pico-8 play session: no input (idle), after a click and taps of 🅾, ❎, 🅾+❎, 🅾 in the second before t = 0

[t = 1 s] idle ~1s (no d-pad/buttons)
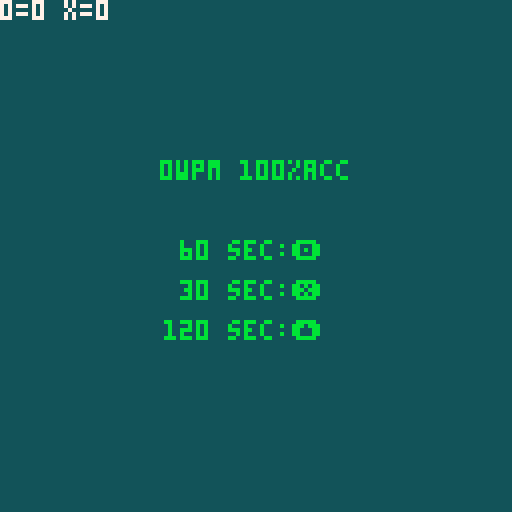

pico-8 cartridge
version 43
__lua__
--game_init
function init_game(x)
	cls()
	_update60 = update_game
	_draw = draw_game
	
 poke(0x5f2d,1)--enable stat(31)
 poke(0x5f2e,1)--hidden palette
 pal(9,9+122,1)
 palt(0,false)
 palt(5,true)
 music(0)
 reset_game()
 test_time = max(2,x)
 ski = true
 chs = ""
 lcolor = 7
 for i = 1,999 do stat(31) end
  
end

function update_game()
	if game_over == true then
		poke(0x5f30,0)
	 return 
	end
	
	tick += 1
	--disable pause via p or enter
	--important here for custom pause menu
	poke(0x5f30,1)
	
	if ski==true then
  ski = false
  stat(31)
  return		
	end
	
 if stat(30) then
  local c = stat(31) -- last typed character
  chs = c
  
  if c == topl then
  	typed..= c
  	index += 1
  	fox_p -= 4-- move text to left
  	correct_char += 1
  	ch = ""
  	lcolor = 7
  	
 
  --backspace detection
  elseif c == "\b" and fox_p < 63 then 
   typed = sub(typed,1,#typed-1)
   index -= 1
   fox_p += 4
   
  else  -- if wrong letter typed
   lcolor = 8
   ch = c --ch = the wrong red letter
   wrong_char += 1
   sfx(3)
  end
  
  topl = sub(fox,index,index)
  sfx(1)
  --generate new text
  if index == #fox-15 then
   --fox = fox.." lorem"
   fox = fox.." "..new_word()
  end
  
 end
end

function draw_game()
 cls() map() --draws map

 timer = mytimer() 
 --timer = flr(time())

 local left = 
  max(0,test_time-timer)
 
	print("0="..tostr(correct_char)..
 " x="..tostr(wrong_char),7)
 
	print(tostr(wpm).."wpm "
 	..tostr(acc).."%acc",40,40,11)
	
	if timer  > 0 then
	 upd_wpm()
  upd_acc()
 end
	
	-- end test
 if timer >= test_time then
  game_over = true
 	results()
  return 
 end
  
 print(left,60,30, 7)
	
 print(tostr(wpm).."wpm "
 ..tostr(acc).."%acc",40,40,11)
 
 print(typed,10,20,11)
 
	print(fox, fox_p,50,7)
	print(typed,fox_p,50,11)
		
	keyboardkey()
	keylight(chs)
	
	if lcolor == 8 then
		print(chs,63,61,lcolor)
	end

 rect(4,4,124,124,3) -- margins
end
-->8
-- custom functions

function new_word()
	i = flr(rnd(1000))+1			
	w = eng1k[i] --word_table[i]
	return w
end

rows={25,29,33}
counts={10,9,9}

function keyboardkey()
 spr(22,61,54)
 spr(1,-4,50)
 spr(1,124,50)

 local li=1

 for row=1,3 do
  local y=71+(row-1)*10

  for i=1,counts[row] do
   local x=rows[row]-8+i*8

   spr(8,x,y)
   spr(24,x,y+8)
   print(sub(letters,li,li),x+2,y+2,11)

   li+=1
  end
 end
end

letters="qwertyuiopasdfghjklzxcvbnm,."

keys = {
	{"q",27,73},{"w",35,73},{"e",43,73},{"r",51,73},{"t",59,73},
	{"y",67,73},{"u",75,73},{"i",83,73},{"o",91,73},{"p",99,73},

	{"a",31,83},{"s",39,83},{"d",47,83},{"f",55,83},{"g",63,83},
	{"h",71,83},{"j",79,83},{"k",87,83},{"l",95,83},

	{"z",35,93},{"x",43,93},{"c",51,93},{"v",59,93},
	{"b",67,93},{"n",75,93},{"m",83,93}
}

function keylight(c)
	for k in all(keys) do
  if c == k[1] then
   spr(11,k[2]-2,k[3]-2)
   print(k[1],k[2],k[3],9) 
  end 
 end

end

function upd_wpm() 
	wpm = flr((correct_char/5)
	/(timer/60))	
end

function upd_acc()
 if index > 1 then 
	 acc = flr((correct_char/
	 (correct_char+wrong_char))*100)
 end
end

function mytimer()
	local t = flr(tick / 60)
	return t	
end

function reset_game()
 typed = ""
 fox = "the quick brown fox jumps over the lazy dog"
 fox_p = 63

 correct_char = 0
 wrong_char = 0

 wpm = 0
 acc = 100

 index = 1
 tick = 0
 timer = 0

 game_over = false

 topl = sub(fox,index,index)
end

menuitem(1,"27 secodn test",function() init_game(27)
end)

function results()
	music(-1)
	
	print("60 sec:🅾️",45,60,11)
	print("30 sec:❎",45,70,11)
	print("120 sec:⬆️",41,80,11)
	
	 --press z start
 if btnp(4) then init_game(60) end
 if btnp(5) then init_game(30) end
 if btnp(2) then init_game(120) end
 
end
-->8
--words
-- () [] {} |
eng1k = {}
longword = "the of to and a in is it you that he was for on are with as i his they be at one have this from or had by not word but what some we can out other were all there when up use your how said an each she which do their time if will way about many then them write would like so these her long make thing see him two has look more day could go come did number sound no most people my over know water than call first who may down side been now find any new work part take get place made live where after back little only round man year came show every good me give our under name very through just form sentence great think say help low line differ turn cause much mean before move right boy old too same tell does set three want air well also play small end put home read hand port large spell add even land here must big high such follow act why ask men change went light kind off need house picture try us again animal point mother world near build self earth father head stand own page should country found answer school grow study still learn plant cover food sun four between state keep eye never last let thought city tree cross farm hard start might story saw far sea draw left late run while press close night real life few north open seem together next white children begin got walk example ease paper group always music those both mark often letter until mile river car feet care second book carry took science eat room friend began idea fish mountain stop once base hear horse cut sure watch color face wood main enough plain girl usual young ready above ever red list though feel talk bird soon body dog family direct pose leave song measure door product black short numeral class wind question happen complete ship area half rock order fire south problem piece told knew pass since top whole king space heard best hour better true during hundred five remember step early hold west ground interest reach fast verb sing listen six table travel less morning ten simple several vowel toward war lay against pattern slow center love person money serve appear road map rain rule govern pull cold notice voice unit power town fine certain fly fall lead cry dark machine note wait plan figure star box noun field rest correct able pound done beauty drive stood contain front teach week final gave green oh quick develop ocean warm free minute strong special mind behind clear tail produce fact street inch multiply nothing course stay wheel full force blue object decide surface deep moon island foot system busy test record boat common gold possible plane stead dry wonder laugh thousand ago ran check game shape equate hot miss brought heat snow tire bring yes distant fill east paint language among grand ball yet wave drop heart am present heavy dance engine position arm wide sail material size vary settle speak weight general ice matter circle pair include divide syllable felt perhaps pick sudden count square reason length represent art subject region energy hunt probable bed brother egg ride cell believe fraction forest sit race window store summer train sleep prove lone leg exercise wall catch mount wish sky board joy winter sat written wild instrument kept glass grass cow job edge sign visit past soft fun bright gas weather month million bear finish happy hope flower clothes strange gone jump baby eight village meet root buy raise solve metal whether push seven paragraph third shall held hair describe cook floor either result burn hill safe cat century consider type law bit coast copy phrase silent tall sand soil roll temperature finger industry value fight lie beat excite natural view sense ear else quite broke case middle kill son lake moment scale loud spring observe child straight consonant nation dictionary milk speed method organ pay age section dress cloud surprise quiet stone tiny climb cool design poor lot experiment bottom key iron single stick flat twenty skin smile crease hole trade melody trip office receive row mouth exact symbol die least trouble shout except wrote seed tone join suggest clean break lady yard rise bad blow oil blood touch grew cent mix team wire cost lost brown wear garden equal sent choose fell fit flow fair bank collect save control decimal gentle woman captain practice separate difficult doctor please protect noon whose locate ring character insect caught period indicate radio spoke atom human history effect electric expect crop modern element hit student corner party supply bone rail imagine provide agree thus capital chair danger fruit rich thick soldier process operate guess necessary sharp wing create neighbor wash bat rather crowd corn compare poem string bell depend meat rub tube famous dollar stream fear sight thin triangle planet hurry chief colony clock mine tie enter major fresh search send yellow gun allow print dead spot desert suit current lift rose continue block chart hat sell success company subtract event particular deal swim term opposite wife shoe shoulder spread arrange camp invent cotton born determine quart nine truck noise level chance gather shop stretch throw shine property column molecule select wrong gray repeat require broad prepare salt nose plural anger claim continent oxygen sugar death pretty skill women season solution magnet silver thank branch match suffix especially fig afraid huge sister steel discuss forward similar guide experience score apple bought led pitch coat mass card band rope slip win dream evening condition feed tool total basic smell valley nor double seat arrive master track parent shore division sheet substance favor connect post spend chord fat glad original share station dad bread charge proper bar offer segment duck instant market degree populate chick dear enemy reply drink occur support speech nature range steam motion path liquid log meant quotient teeth shell neck program public universe"

function word_gen()
 eng1k = split(longword," ")
end
-->8
--start init
function _init()
	word_gen()
 init_game(1)
 --init_menu()
 --init_end()
end
-->8
--end screen

function draw_end()

 return 

end
__gfx__
00000000999999997777777755555555555555555555555555555555b99999b55000005555555555555555555000005500000000000000000000000000000000
0000000099999999000000005555500000000000000555555555555bb99999bb00555005555500000005555500bbb00500000000000000000000000000000000
00700700999999996666666655500333333333339990055555555559999999990555550555009999999005550bbbbb0500000000000000000000000000000000
00077000999999997777777755033bbbbbbbbbbbbbb990555555555999999999055555055099bbbbbbb990550bbbbb0500000000000000000000000000000000
0007700099999999666666665503b33333333333999b9055555555599999999905555505509b9999999b90550bbbbb0500000000000000000000000000000000
007007009999999900000000503b3300000000005599b90555555559999999990555550500b995555599b9050bbbbb0500000000000000000000000000000000
000000009999999977777777503b3005555555555559b90555555559999999990555550509b955777559b9050bbbbb0500000000000000000000000000000000
000000009999999977777777503b3055555555555559b9055555555bb99999bb0055500559b955757559b90500bbb00500000000000000000000000000000000
000000000000000000000000303b3033000000003303b30355555555b99999b55000005559b95577755900050000000000000000000000000000000000000000
000000000000000000000000303b3033000000003303b30355555555555555555555555559b95575755900050000000000000000000000000000000000000000
000000000000000000000000303b3033000000003303b30358888855555555555555555559b99577755900050000000000000000000000000000000000000000
000000000000000000000000303b3033000000003303b303555555555555555555555555599b9555555000050000000000000000000000000000000000000000
000000000000000000000000303b3033000000003303b30355555555555555555555555559900999999000050000000000000000000000000000000000000000
000000000000000000000000303b3033000000003303b30355555555555555555555555550000000000000050000000000000000000000000000000000000000
000000000000000000000000303b3033000000003303b30355555555555555555555555550000000005555550000000000000000000000000000000000000000
000000000000000000000000303b3033000000003303b30355555555555555555555555555555555555555550000000000000000000000000000000000000000
000000000000000000000000303b3033333333333303b30300000000000000000000000000000000000000000000000000000000000000000000000000000000
000000000000000000000000303b3003333333333003b30300000000000000000000000000000000000000000000000000000000000000000000000000000000
000000000000000000000000303b3300000000000033b30300000000000000000000000000000000000000000000000000000000000000000000000000000000
0000000000000000000000003303b33333333333333b303300000000000000000000000000000000000000000000000000000000000000000000000000000000
00000000000000000000000033033bbbbbbbbbbbbbb3303300000000000000000000000000000000000000000000000000000000000000000000000000000000
00000000000000000000000033300333333333333330033300000000000000000000000000000000000000000000000000000000000000000000000000000000
00000000000000000000000033333000000000000003333300000000000000000000000000000000000000000000000000000000000000000000000000000000
00000000000000000000000033333333333333333333333300000000000000000000000000000000000000000000000000000000000000000000000000000000
00000000000000000000000000000000000000000000000000000000000000000000000000000000000000000000000000000000000000000000000000000000
00000000000000000000000000000000000000000000000000000000000000000000000000000000000000000000000000000000000000000000000000000000
00000000000000000000000000000000000000000000000000000000000000000000000000000000000000000000000000000000000000000000000000000000
00000000000000000000000000000000000000000000000000000000000000000000000000000000000000000000000000000000000000000000000000000000
00000000000000000000000000000000000000000000000000000000000000000000000000000000000000000000000000000000000000000000000000000000
00000000000000000000000000000000000000000000000000000000000000000000000000000000000000000000000000000000000000000000000000000000
00000000000000000000000000000000000000000000000000000000000000000000000000000000000000000000000000000000000000000000000000000000
00000000000000000000000000000000000000000000000000000000000000000000000000000000000000000000000000000000000000000000000000000000
00000000000000000000000000000000000000000000000000000000000000000000000000000000000000000000000000000000000000000000000000000000
00000000000000000000000000000000000000000000000000000000000000000000000000000000000000000000000000000000000000000000000000000000
00000000000000000000000000000000000000000000000000000000000000000000000000000000000000000000000000000000000000000000000000000000
00000000000000000000000000000000000000000000000000000000000000000000000000000000000000000000000000000000000000000000000000000000
00000000000000000000000000000000000000000000000000000000000000000000000000000000000000000000000000000000000000000000000000000000
00000000000000000000000000000000000000000000000000000000000000000000000000000000000000000000000000000000000000000000000000000000
00000000000000000000000000000000000000000000000000000000000000000000000000000000000000000000000000000000000000000000000000000000
00000000000000000000000000000000000000000000000000000000000000000000000000000000000000000000000000000000000000000000000000000000
00000000000000000000000000000000000000000000000000000000000000000000000000000000000000000000000000000000000000000000000000000000
00000000000000000000000000000000000000000000000000000000000000000000000000000000000000000000000000000000000000000000000000000000
00000000000000000000000000000000000000000000000000000000000000000000000000000000000000000000000000000000000000000000000000000000
00000000000000000000000000000000000000000000000000000000000000000000000000000000000000000000000000000000000000000000000000000000
00000000000000000000000000000000000000000000000000000000000000000000000000000000000000000000000000000000000000000000000000000000
00000000000000000000000000000000000000000000000000000000000000000000000000000000000000000000000000000000000000000000000000000000
00000000000000000000000000000000000000000000000000000000000000000000000000000000000000000000000000000000000000000000000000000000
00000000000000000000000000000000000000000000000000000000000000000000000000000000000000000000000000000000000000000000000000000000
00000000000000000000000000000000000000000000000000000000000000000000000000000000000000000000000000000000000000000000000000000000
00000000000000000000000000000000000000000000000000000000000000000000000000000000000000000000000000000000000000000000000000000000
00000000000000000000000000000000000000000000000000000000000000000000000000000000000000000000000000000000000000000000000000000000
00000000000000000000000000000000000000000000000000000000000000000000000000000000000000000000000000000000000000000000000000000000
00000000000000000000000000000000000000000000000000000000000000000000000000000000000000000000000000000000000000000000000000000000
00000000000000000000000000000000000000000000000000000000000000000000000000000000000000000000000000000000000000000000000000000000
00000000000000000000000000000000000000000000000000000000000000000000000000000000000000000000000000000000000000000000000000000000
00000000000000000000000000000000000000000000000000000000000000000000000000000000000000000000000000000000000000000000000000000000
00000000000000000000000000000000000000000000000000000000000000000000000000000000000000000000000000000000000000000000000000000000
00000000000000000000000000000000000000000000000000000000000000000000000000000000000000000000000000000000000000000000000000000000
00000000000000000000000000000000000000000000000000000000000000000000000000000000000000000000000000000000000000000000000000000000
00000000000000000000000000000000000000000000000000000000000000000000000000000000000000000000000000000000000000000000000000000000
00000000000000000000000000000000000000000000000000000000000000000000000000000000000000000000000000000000000000000000000000000000
00000000000000000000000000000000000000000000000000000000000000000000000000000000000000000000000000000000000000000000000000000000
00000000000000000000000000000000000000000000000000000000000000000000000000000000000000000000000000000000000000000000000000000000
00000000000000000000000000000000000000000000000000000000000000000000000000000000000000000000000000000000000000000000000000000000
10101010101010101010101010101010101010101010101010101010101010101010101010101010101010101010101010101010101010101010101010101010
10101010101010101010101010101010101010101010101010101010101010101010101010101010101010101010101010101010101010101010101010101010
10101010101010101010101010101010101010101010101010101010101010101010101010101010101010101010101010101010101010101010101010101010
10101010101010101010101010101010101010101010101010101010101010101010101010101010101010101010101010101010101010101010101010101010
10101010101010101010101010101010101010101010101010101010101010101010101010101010101010101010101010101010101010101010101010101010
10101010101010101010101010101010101010101010101010101010101010101010101010101010101010101010101010101010101010101010101010101010
10101010101010101010101010101010101010101010101010101010101010101010101010101010101010101010101010101010101010101010101010101010
10101010101010101010101010101010101010101010101010101010101010101010101010101010101010101010101010101010101010101010101010101010
10101010101010101010101010101010101010101010101010101010101010101010101010101010101010101010101010101010101010101010101010101010
10101010101010101010101010101010101010101010101010101010101010101010101010101010101010101010101010101010101010101010101010101010
10101010101010101010101010101010101010101010101010101010101010101010101010101010101010101010101010101010101010101010101010101010
10101010101010101010101010101010101010101010101010101010101010101010101010101010101010101010101010101010101010101010101010101010
10101010101010101010101010101010101010101010101010101010101010101010101010101010101010101010101010101010101010101010101010101010
10101010101010101010101010101010101010101010101010101010101010101010101010101010101010101010101010101010101010101010101010101010
10101010101010101010101010101010101010101010101010101010101010101010101010101010101010101010101010101010101010101010101010101010
10101010101010101010101010101010101010101010101010101010101010101010101010101010101010101010101010101010101010101010101010101010
10101010101010101010101010101010101010101010101010101010101010101010101010101010101010101010101010101010101010101010101010101010
10101010101010101010101010101010101010101010101010101010101010101010101010101010101010101010101010101010101010101010101010101010
10101010101010101010101010101010101010101010101010101010101010101010101010101010101010101010101010101010101010101010101010101010
10101010101010101010101010101010101010101010101010101010101010101010101010101010101010101010101010101010101010101010101010101010
10101010101010101010101010101010101010101010101010101010101010101010101010101010101010101010101010101010101010101010101010101010
10101010101010101010101010101010101010101010101010101010101010101010101010101010101010101010101010101010101010101010101010101010
10101010101010101010101010101010101010101010101010101010101010101010101010101010101010101010101010101010101010101010101010101010
10101010101010101010101010101010101010101010101010101010101010101010101010101010101010101010101010101010101010101010101010101010
10101010101010101010101010101010101010101010101010101010101010101010101010101010101010101010101010101010101010101010101010101010
10101010101010101010101010101010101010101010101010101010101010101010101010101010101010101010101010101010101010101010101010101010
10101010101010101010101010101010101010101010101010101010101010101010101010101010101010101010101010101010101010101010101010101010
10101010101010101010101010101010101010101010101010101010101010101010101010101010101010101010101010101010101010101010101010101010
10101010101010101010101010101010101010101010101010101010101010101010101010101010101010101010101010101010101010101010101010101010
10101010101010101010101010101010101010101010101010101010101010101010101010101010101010101010101010101010101010101010101010101010
10101010101010101010101010101010101010101010101010101010101010101010101010101010101010101010101010101010101010101010101010101010
10101010101010101010101010101010101010101010101010101010101010101010101010101010101010101010101010101010101010101010101010101010
10101010101010101010101010101010101010101010101010101010101010101010101010101010101010101010101010101010101010101010101010101010
10101010101010101010101010101010101010101010101010101010101010101010101010101010101010101010101010101010101010101010101010101010
10101010101010101010101010101010101010101010101010101010101010101010101010101010101010101010101010101010101010101010101010101010
10101010101010101010101010101010101010101010101010101010101010101010101010101010101010101010101010101010101010101010101010101010
10101010101010101010101010101010101010101010101010101010101010101010101010101010101010101010101010101010101010101010101010101010
10101010101010101010101010101010101010101010101010101010101010101010101010101010101010101010101010101010101010101010101010101010
10101010101010101010101010101010101010101010101010101010101010101010101010101010101010101010101010101010101010101010101010101010
10101010101010101010101010101010101010101010101010101010101010101010101010101010101010101010101010101010101010101010101010101010
10101010101010101010101010101010101010101010101010101010101010101010101010101010101010101010101010101010101010101010101010101010
10101010101010101010101010101010101010101010101010101010101010101010101010101010101010101010101010101010101010101010101010101010
10101010101010101010101010101010101010101010101010101010101010101010101010101010101010101010101010101010101010101010101010101010
10101010101010101010101010101010101010101010101010101010101010101010101010101010101010101010101010101010101010101010101010101010
10101010101010101010101010101010101010101010101010101010101010101010101010101010101010101010101010101010101010101010101010101010
10101010101010101010101010101010101010101010101010101010101010101010101010101010101010101010101010101010101010101010101010101010
10101010101010101010101010101010101010101010101010101010101010101010101010101010101010101010101010101010101010101010101010101010
10101010101010101010101010101010101010101010101010101010101010101010101010101010101010101010101010101010101010101010101010101010
10101010101010101010101010101010101010101010101010101010101010101010101010101010101010101010101010101010101010101010101010101010
10101010101010101010101010101010101010101010101010101010101010101010101010101010101010101010101010101010101010101010101010101010
10101010101010101010101010101010101010101010101010101010101010101010101010101010101010101010101010101010101010101010101010101010
10101010101010101010101010101010101010101010101010101010101010101010101010101010101010101010101010101010101010101010101010101010
10101010101010101010101010101010101010101010101010101010101010101010101010101010101010101010101010101010101010101010101010101010
10101010101010101010101010101010101010101010101010101010101010101010101010101010101010101010101010101010101010101010101010101010
10101010101010101010101010101010101010101010101010101010101010101010101010101010101010101010101010101010101010101010101010101010
10101010101010101010101010101010101010101010101010101010101010101010101010101010101010101010101010101010101010101010101010101010
10101010101010101010101010101010101010101010101010101010101010101010101010101010101010101010101010101010101010101010101010101010
10101010101010101010101010101010101010101010101010101010101010101010101010101010101010101010101010101010101010101010101010101010
10101010101010101010101010101010101010101010101010101010101010101010101010101010101010101010101010101010101010101010101010101010
10101010101010101010101010101010101010101010101010101010101010101010101010101010101010101010101010101010101010101010101010101010
10101010101010101010101010101010101010101010101010101010101010101010101010101010101010101010101010101010101010101010101010101010
10101010101010101010101010101010101010101010101010101010101010101010101010101010101010101010101010101010101010101010101010101010
10101010101010101010101010101010101010101010101010101010101010101010101010101010101010101010101010101010101010101010101010101010
10101010101010101010101010101010101010101010101010101010101010101010101010101010101010101010101010101010101010101010101010101010
__map__
0101010101010101010101010101010101010101010101010101010101010101010101010101010101010101010101010101010101010101010101010101010101010101010101010101010101010101010101010101010101010101010101010101010101010101010101010101010101010101010101010101010101010101
0101010101010101010101010101010101010101010101010101010101010101010101010101010101010101010101010101010101010101010101010101010101010101010101010101010101010101010101010101010101010101010101010101010101010101010101010101010101010101010101010101010101010101
0101010101010101010101010101010101010101010101010101010101010101010101010101010101010101010101010101010101010101010101010101010101010101010101010101010101010101010101010101010101010101010101010101010101010101010101010101010101010101010101010101010101010101
0101010101010101010101010101010101010101010101010101010101010101010101010101010101010101010101010101010101010101010101010101010101010101010101010101010101010101010101010101010101010101010101010101010101010101010101010101010101010101010101010101010101010101
0101010101010101010101010101010101010101010101010101010101010101010101010101010101010101010101010101010101010101010101010101010101010101010101010101010101010101010101010101010101010101010101010101010101010101010101010101010101010101010101010101010101010101
0101010101010101010101010101010101010101010101010101010101010101010101010101010101010101010101010101010101010101010101010101010101010101010101010101010101010101010101010101010101010101010101010101010101010101010101010101010101010101010101010101010101010101
0101010101010101010101010101010101010101010101010101010101010101010101010101010101010101010101010101010101010101010101010101010101010101010101010101010101010101010101010101010101010101010101010101010101010101010101010101010101010101010101010101010101010101
0101010101010101010101010101010101010101010101010101010101010101010101010101010101010101010101010101010101010101010101010101010101010101010101010101010101010101010101010101010101010101010101010101010101010101010101010101010101010101010101010101010101010101
0101010101010101010101010101010101010101010101010101010101010101010101010101010101010101010101010101010101010101010101010101010101010101010101010101010101010101010101010101010101010101010101010101010101010101010101010101010101010101010101010101010101010101
0101010101010101010101010101010101010101010101010101010101010101010101010101010101010101010101010101010101010101010101010101010101010101010101010101010101010101010101010101010101010101010101010101010101010101010101010101010101010101010101010101010101010101
0101010101010101010101010101010101010101010101010101010101010101010101010101010101010101010101010101010101010101010101010101010101010101010101010101010101010101010101010101010101010101010101010101010101010101010101010101010101010101010101010101010101010101
0101010101010101010101010101010101010101010101010101010101010101010101010101010101010101010101010101010101010101010101010101010101010101010101010101010101010101010101010101010101010101010101010101010101010101010101010101010101010101010101010101010101010101
0101010101010101010101010101010101010101010101010101010101010101010101010101010101010101010101010101010101010101010101010101010101010101010101010101010101010101010101010101010101010101010101010101010101010101010101010101010101010101010101010101010101010101
0101010101010101010101010101010101010101010101010101010101010101010101010101010101010101010101010101010101010101010101010101010101010101010101010101010101010101010101010101010101010101010101010101010101010101010101010101010101010101010101010101010101010101
0101010101010101010101010101010101010101010101010101010101010101010101010101010101010101010101010101010101010101010101010101010101010101010101010101010101010101010101010101010101010101010101010101010101010101010101010101010101010101010101010101010101010101
0101010101010101010101010101010101010101010101010101010101010101010101010101010101010101010101010101010101010101010101010101010101010101010101010101010101010101010101010101010101010101010101010101010101010101010101010101010101010101010101010101010101010101
0101010101010101010101010101010101010101010101010101010101010101010101010101010101010101010101010101010101010101010101010101010101010101010101010101010101010101010101010101010101010101010101010101010101010101010101010101010101010101010101010101010101010101
0101010101010101010101010101010101010101010101010101010101010101010101010101010101010101010101010101010101010101010101010101010101010101010101010101010101010101010101010101010101010101010101010101010101010101010101010101010101010101010101010101010101010101
0101010101010101010101010101010101010101010101010101010101010101010101010101010101010101010101010101010101010101010101010101010101010101010101010101010101010101010101010101010101010101010101010101010101010101010101010101010101010101010101010101010101010101
0101010101010101010101010101010101010101010101010101010101010101010101010101010101010101010101010101010101010101010101010101010101010101010101010101010101010101010101010101010101010101010101010101010101010101010101010101010101010101010101010101010101010101
0101010101010101010101010101010101010101010101010101010101010101010101010101010101010101010101010101010101010101010101010101010101010101010101010101010101010101010101010101010101010101010101010101010101010101010101010101010101010101010101010101010101010101
0101010101010101010101010101010101010101010101010101010101010101010101010101010101010101010101010101010101010101010101010101010101010101010101010101010101010101010101010101010101010101010101010101010101010101010101010101010101010101010101010101010101010101
0101010101010101010101010101010101010101010101010101010101010101010101010101010101010101010101010101010101010101010101010101010101010101010101010101010101010101010101010101010101010101010101010101010101010101010101010101010101010101010101010101010101010101
0101010101010101010101010101010101010101010101010101010101010101010101010101010101010101010101010101010101010101010101010101010101010101010101010101010101010101010101010101010101010101010101010101010101010101010101010101010101010101010101010101010101010101
0101010101010101010101010101010101010101010101010101010101010101010101010101010101010101010101010101010101010101010101010101010101010101010101010101010101010101010101010101010101010101010101010101010101010101010101010101010101010101010101010101010101010101
0101010101010101010101010101010101010101010101010101010101010101010101010101010101010101010101010101010101010101010101010101010101010101010101010101010101010101010101010101010101010101010101010101010101010101010101010101010101010101010101010101010101010101
0101010101010101010101010101010101010101010101010101010101010101010101010101010101010101010101010101010101010101010101010101010101010101010101010101010101010101010101010101010101010101010101010101010101010101010101010101010101010101010101010101010101010101
0101010101010101010101010101010101010101010101010101010101010101010101010101010101010101010101010101010101010101010101010101010101010101010101010101010101010101010101010101010101010101010101010101010101010101010101010101010101010101010101010101010101010101
0101010101010101010101010101010101010101010101010101010101010101010101010101010101010101010101010101010101010101010101010101010101010101010101010101010101010101010101010101010101010101010101010101010101010101010101010101010101010101010101010101010101010101
0101010101010101010101010101010101010101010101010101010101010101010101010101010101010101010101010101010101010101010101010101010101010101010101010101010101010101010101010101010101010101010101010101010101010101010101010101010101010101010101010101010101010101
0101010101010101010101010101010101010101010101010101010101010101010101010101010101010101010101010101010101010101010101010101010101010101010101010101010101010101010101010101010101010101010101010101010101010101010101010101010101010101010101010101010101010101
0101010101010101010101010101010101010101010101010101010101010101010101010101010101010101010101010101010101010101010101010101010101010101010101010101010101010101010101010101010101010101010101010101010101010101010101010101010101010101010101010101010101010101
